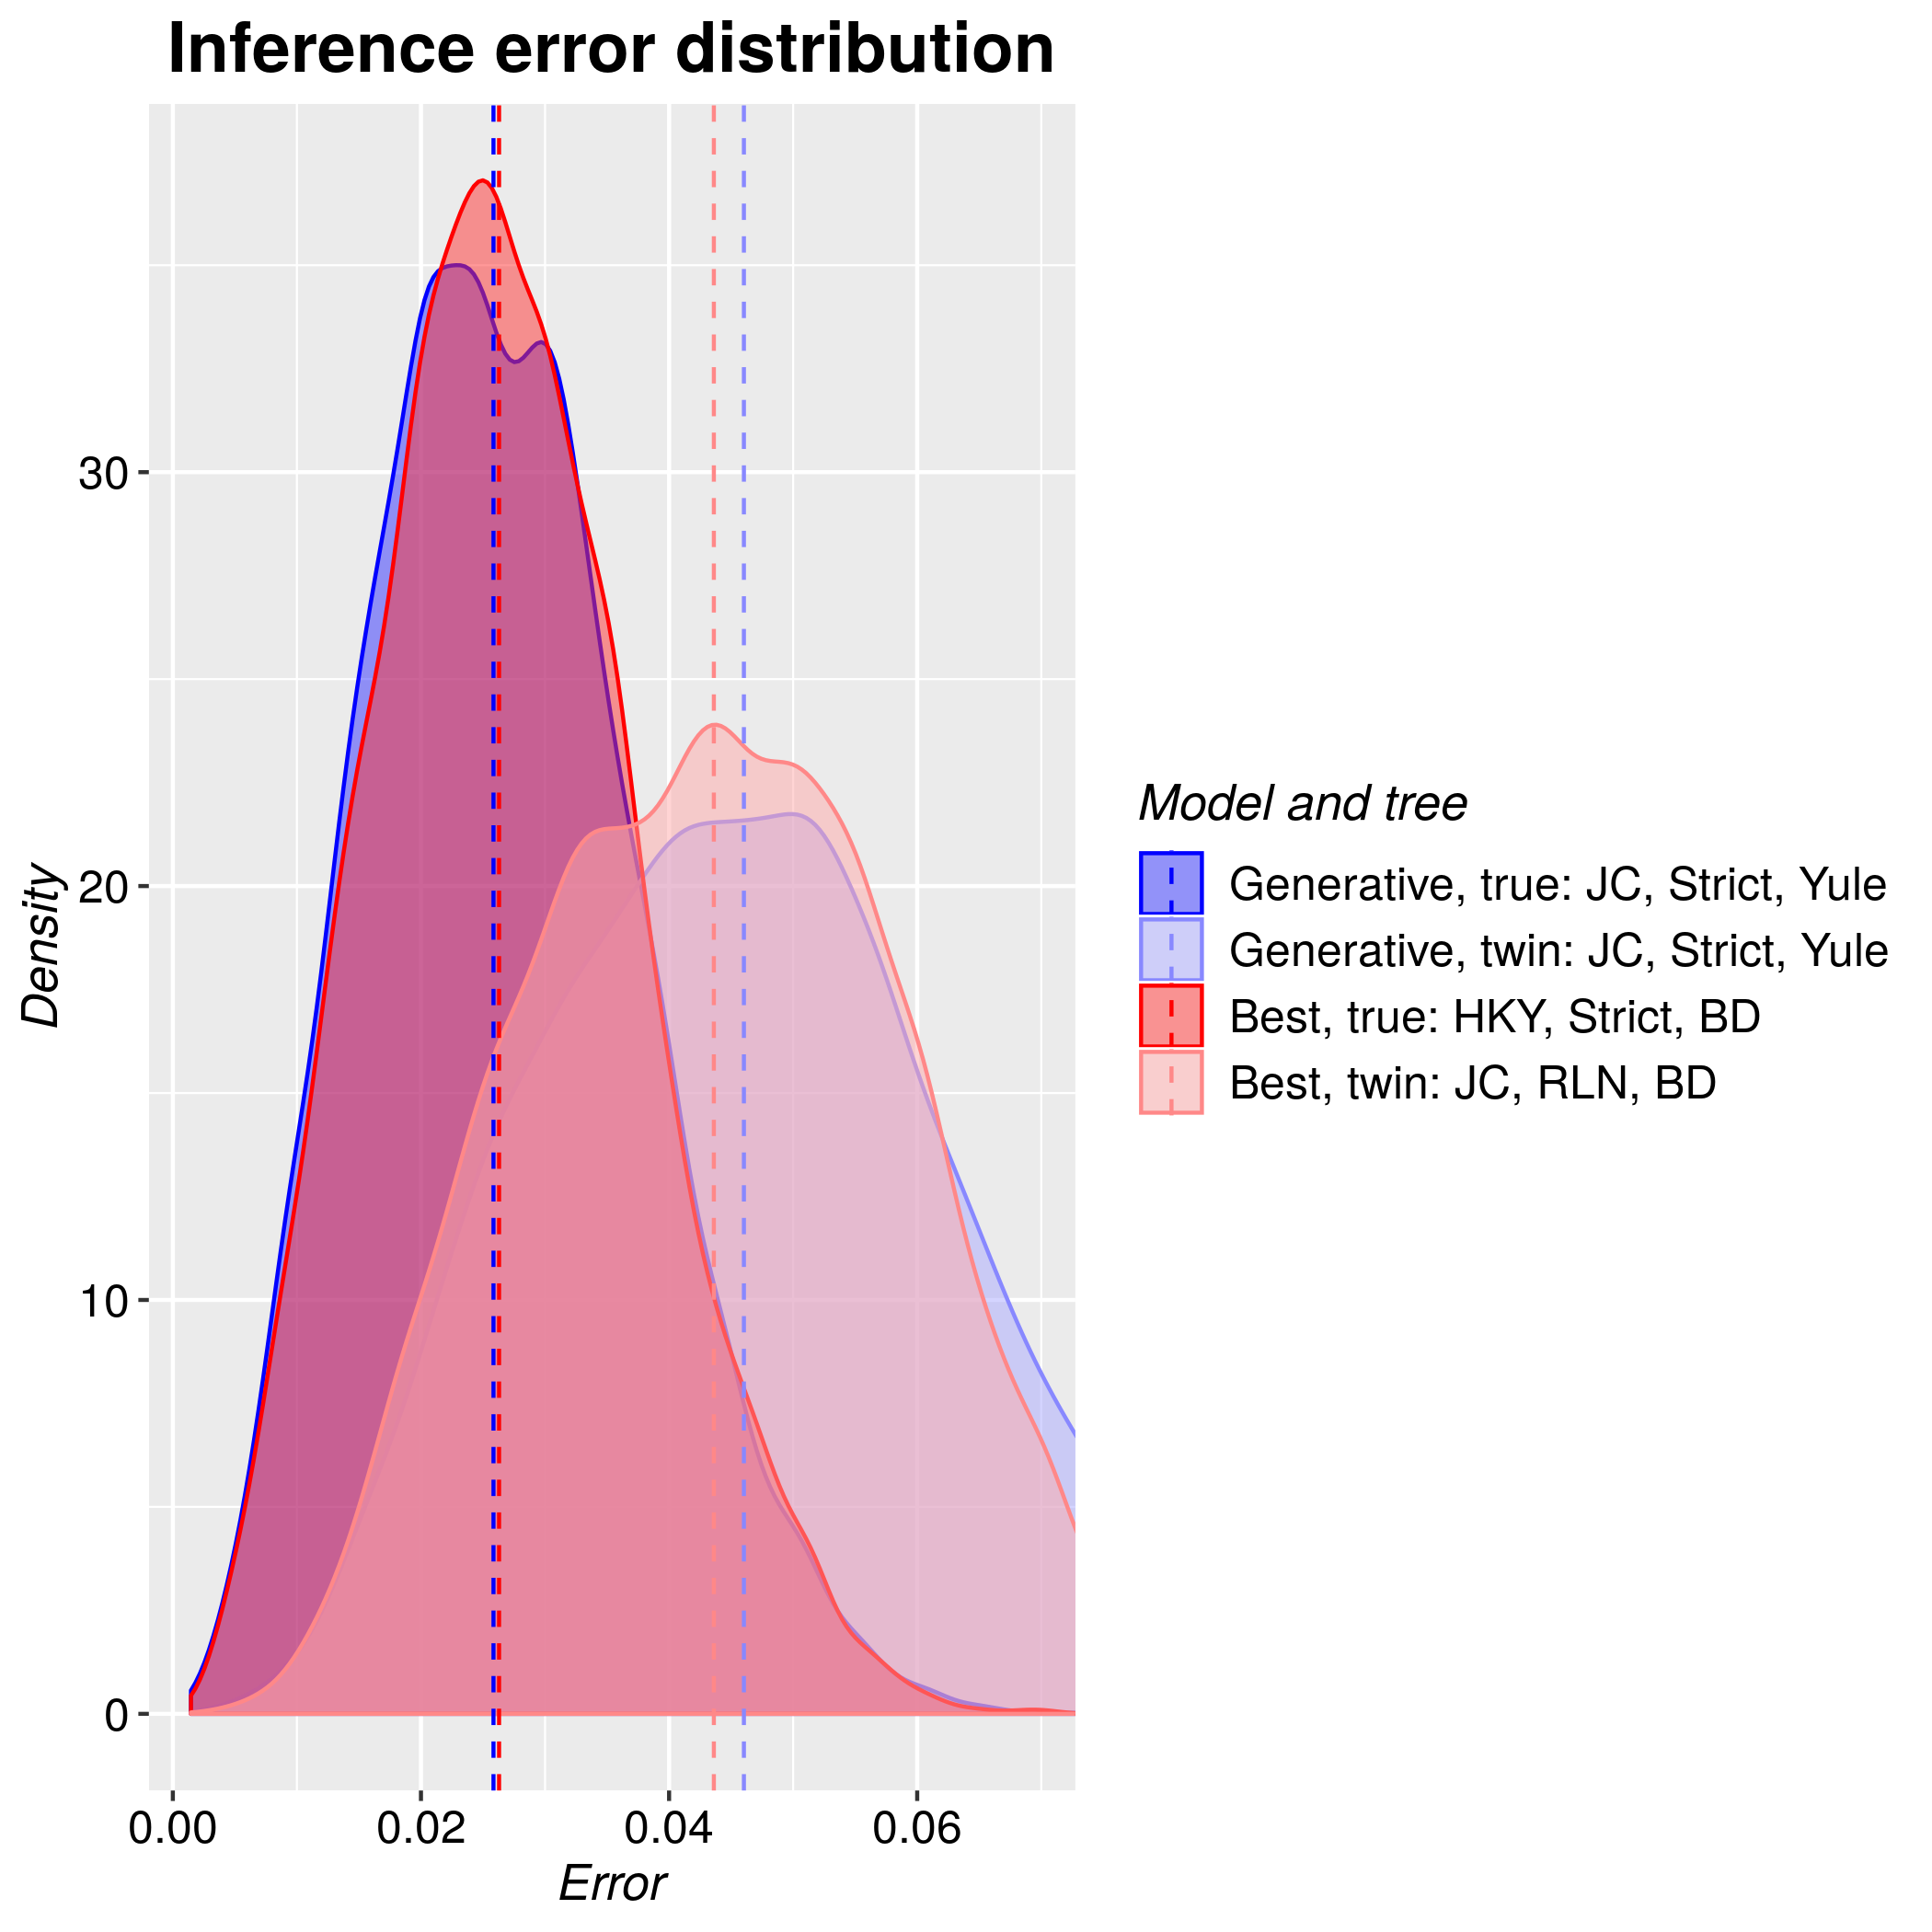

Values plotted in this chart, from the file beside it:
tree, inference_model, inference_model_weight, site_model, clock_model, tree_prior, error_1, error_2, error_3, error_4, error_5, error_6, error_7, error_8, error_9, error_10, error_11, error_12, error_13, error_14, error_15, error_16, error_17, error_18
true, generative, NA, JC69, strict, yule, 0.02289, 0.04925, 0.01847, 0.01082, 0.01139, 0.02944, 0.02347, 0.01481, 0.03361, 0.0275, 0.02102, 0.01691, 0.05009, 0.0137, 0.0327, 0.01817, 0.02764, 0.02255
true, candidate, 0.9621, HKY, strict, birth_death, 0.01367, 0.04322, 0.02482, 0.04996, 0.03945, 0.02208, 0.03841, 0.02966, 0.0414, 0.03299, 0.02535, 0.02313, 0.02996, 0.02353, 0.044, 0.02715, 0.01885, 0.02261
twin, generative, NA, JC69, strict, yule, 0.06654, 0.05376, 0.0258, 0.01689, 0.04827, 0.06578, 0.0286, 0.05618, 0.03593, 0.02201, 0.04279, 0.02494, 0.05151, 0.07162, 0.04076, 0.05462, 0.03792, 0.07474
twin, candidate, 0.5072, JC69, relaxed_log_normal, birth_death, 0.0373, 0.07103, 0.0621, 0.04685, 0.07296, 0.06396, 0.04691, 0.05322, 0.02166, 0.08555, 0.04486, 0.05585, 0.04193, 0.05694, 0.03974, 0.07167, 0.07035, 0.0643
twin, generative, NA, JC69, strict, yule, 0.02885, 0.06192, 0.07803, 0.03038, 0.05404, 0.02567, 0.0382, 0.01818, 0.03517, 0.05132, 0.03407, 0.05588, 0.03284, 0.04069, 0.01444, 0.03781, 0.03582, 0.0278
twin, candidate, 0.6046, JC69, strict, birth_death, 0.05783, 0.05803, 0.03064, 0.04993, 0.04296, 0.03429, 0.05822, 0.06054, 0.05451, 0.03579, 0.05897, 0.02749, 0.01687, 0.02212, 0.01536, 0.013, 0.03212, 0.02621
